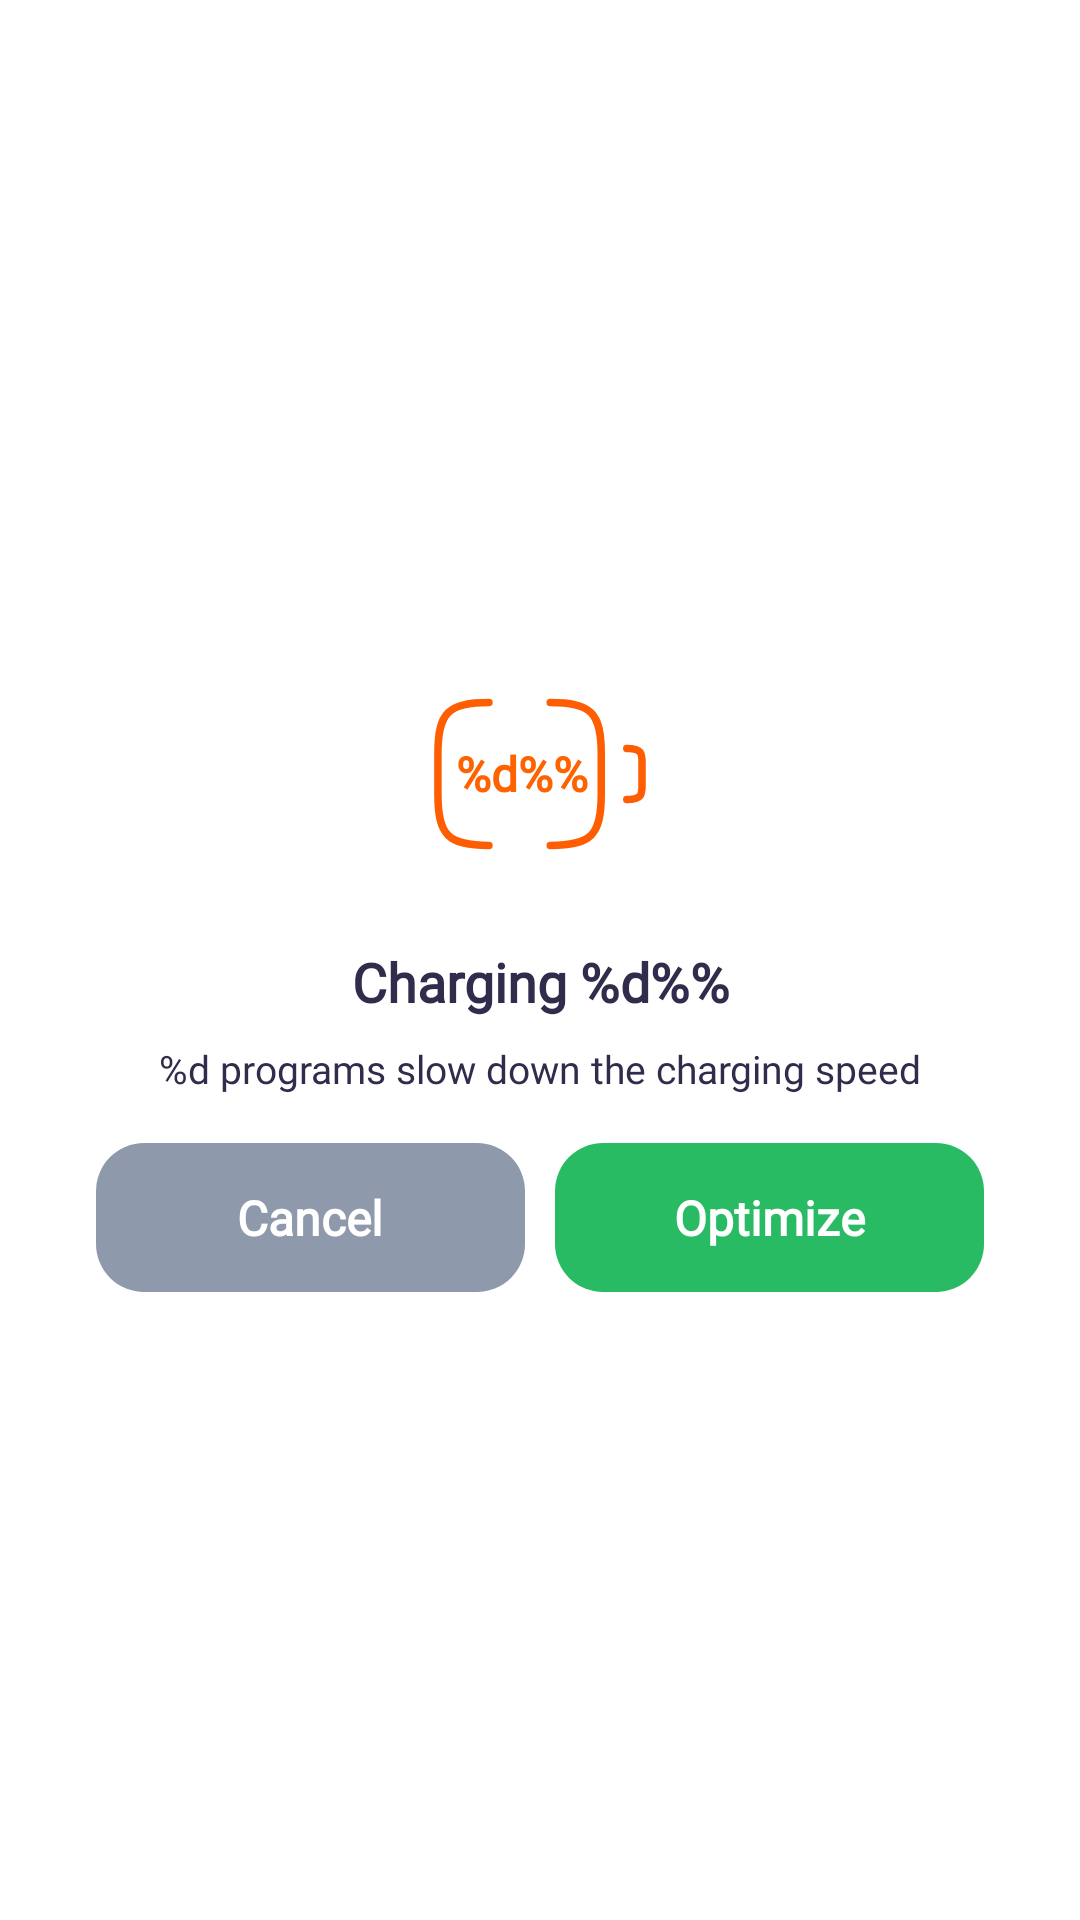

The Android layout XML behind this screen, and the referenced resources:
<!-- AndroidManifest.xml: application theme Theme.MMCleaner -->
<!-- res/layout/notification_charging.xml -->
<?xml version="1.0" encoding="utf-8"?>
<LinearLayout xmlns:android="http://schemas.android.com/apk/res/android"
    android:id="@+id/notification_charging_layout"
    android:layout_width="match_parent"
    android:layout_height="290dp"
    android:background="@drawable/shape_notif_background"
    android:gravity="center"
    android:orientation="vertical"
    android:paddingHorizontal="24dp">

    <TextView
        android:id="@+id/notification_charging_percent_text"
        android:layout_width="wrap_content"
        android:layout_height="wrap_content"
        android:layout_marginTop="24dp"
        android:background="@drawable/ic_notification_battery_charging"
        android:fontFamily="@font/proxima_nova_bold"
        android:gravity="center"
        android:lines="1"
        android:paddingStart="0dp"
        android:paddingEnd="12dp"
        android:text="@string/notification_percent_placeholder"
        android:textColor="@color/primary"
        android:textSize="16sp"
        android:textStyle="bold" />

    <TextView
        android:id="@+id/notification_charging_text"
        android:layout_width="match_parent"
        android:layout_height="wrap_content"
        android:layout_marginTop="16dp"
        android:fontFamily="@font/proxima_nova_bold"
        android:gravity="center"
        android:lines="1"
        android:text="@string/notification_charging_placeholder"
        android:textColor="@color/color_2F2C4C"
        android:textSize="18sp"
        android:textStyle="bold" />

    <TextView
        android:id="@+id/notification_charging_programs_slow_down_text"
        android:layout_width="match_parent"
        android:layout_height="wrap_content"
        android:layout_marginTop="8dp"
        android:ellipsize="end"
        android:fontFamily="@font/proxima_nova_semibold"
        android:gravity="center"
        android:lines="1"
        android:text="@string/notification_programs_slow_down_text_placeholder"
        android:textColor="@color/color_2F2C4C"
        android:textSize="13sp" />

    <LinearLayout
        android:layout_width="match_parent"
        android:layout_height="wrap_content"
        android:layout_marginVertical="16dp"
        android:gravity="center"
        android:orientation="horizontal"
        android:weightSum="2">

        <TextView
            android:id="@+id/notification_charging_cancel_button"
            android:layout_width="0dp"
            android:layout_height="wrap_content"
            android:layout_marginStart="8dp"
            android:layout_marginEnd="5dp"
            android:layout_weight="1"
            android:background="@drawable/shape_notif_button_cancel"
            android:fontFamily="@font/proxima_nova_bold"
            android:gravity="center"
            android:paddingVertical="14dp"
            android:text="@string/notification_cancel"
            android:textColor="@color/white"
            android:textSize="16sp"
            android:textStyle="bold" />

        <TextView
            android:id="@+id/notification_charging_optimize_button"
            android:layout_width="0dp"
            android:layout_height="wrap_content"
            android:layout_marginStart="5dp"
            android:layout_marginEnd="8dp"
            android:layout_weight="1"
            android:background="@drawable/shape_notif_button_optimize"
            android:fontFamily="@font/proxima_nova_bold"
            android:gravity="center"
            android:paddingVertical="14dp"
            android:text="@string/optimize"
            android:textColor="@color/white"
            android:textSize="16sp"
            android:textStyle="bold" />
    </LinearLayout>
</LinearLayout>
<!-- resources referenced by this layout -->
<resources>
  <color name="color_2F2C4C">#2F2C4C</color>
  <color name="primary">#FE6201</color>
  <color name="white">#FFFFFFFF</color>
  <!-- drawable ic_notification_battery_charging (drawable) -->
  <vector xmlns:android="http://schemas.android.com/apk/res/android"
      android:width="82dp"
      android:height="82dp"
      android:viewportWidth="82"
      android:viewportHeight="82">
    <path
        android:pathData="M69.9233,32.493C75.0275,32.493 75.0275,34.1944 75.0275,37.5972V44.4028C75.0275,47.8055 75.0275,49.5069 69.9233,49.5069"
        android:strokeLineJoin="round"
        android:strokeWidth="2.5"
        android:fillColor="#00000000"
        android:strokeColor="#FE5E01"
        android:strokeLineCap="round"/>
    <path
        android:pathData="M23.9861,64.8194C10.3749,64.8194 6.9722,61.4166 6.9722,47.8055V34.1944C6.9722,20.5833 10.3749,17.1805 23.9861,17.1805"
        android:strokeLineJoin="round"
        android:strokeWidth="2.5"
        android:fillColor="#00000000"
        android:strokeColor="#FE5E01"
        android:strokeLineCap="round"/>
    <path
        android:pathData="M44.4023,17.1805C58.0135,17.1805 61.4162,20.5833 61.4162,34.1944V47.8055C61.4162,61.4166 58.0135,64.8194 44.4023,64.8194"
        android:strokeLineJoin="round"
        android:strokeWidth="2.5"
        android:fillColor="#00000000"
        android:strokeColor="#FE5E01"
        android:strokeLineCap="round"/>
  </vector>
  <!-- drawable shape_notif_button_cancel (drawable) -->
  <?xml version="1.0" encoding="utf-8"?>
  <shape xmlns:android="http://schemas.android.com/apk/res/android">
      <solid android:color="@color/dark_grey" />
      <corners android:radius="16dp" />
  </shape>
  <!-- drawable shape_notif_button_optimize (drawable) -->
  <?xml version="1.0" encoding="utf-8"?>
  <shape xmlns:android="http://schemas.android.com/apk/res/android">
      <solid android:color="@color/color_28BB63" />
      <corners android:radius="16dp" />
  </shape>
  <string name="notification_cancel">Cancel</string>
  <string name="notification_charging_placeholder">Charging %d%%</string>
  <string name="notification_percent_placeholder" translatable="false">%d%%</string>
  <string name="notification_programs_slow_down_text_placeholder">%d programs slow down the charging speed</string>
  <string name="optimize">Optimize</string>
  <style name="Theme.MMCleaner" parent="Theme.MaterialComponents.Light.NoActionBar">
          
          <item name="colorPrimary">@color/primary</item>
          <item name="colorOnSecondary">@color/black</item>
  
          <item name="android:windowDrawsSystemBarBackgrounds">true</item>
  
          <item name="android:windowLightStatusBar" tools:targetApi="23">true</item>
  
          <item name="android:statusBarColor">@android:color/transparent</item>
      </style>
  <color name="dark_grey">#8E9AAB</color>
  <color name="color_28BB63">#28BB63</color>
  <color name="black">#FF000000</color>
</resources>
